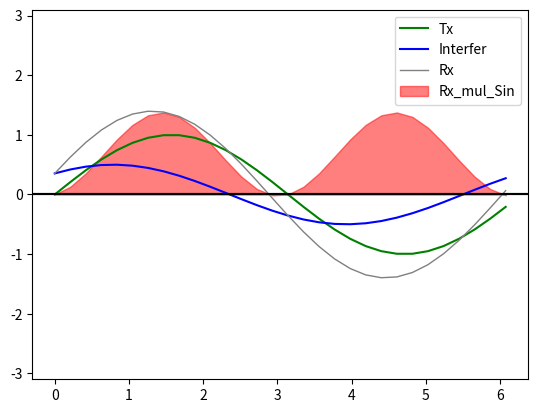

This chart was generated by the following Python code:
import numpy as np
import matplotlib.pyplot as plt

pi = np.pi

# PARAMETERS
TIME_VECTOR_SIZE = 30
A_tx = 1
A_int = 0.5
A_int_phi = pi / 4

# CALCULATION
t = np.linspace(0, 2 * pi, TIME_VECTOR_SIZE, endpoint=False)

# modulation
Tx = A_tx * np.sin(t)

# channel
Interfer = A_int * np.sin(t + A_int_phi)
Rx = Tx + Interfer

# demodulation
Rx_mul_Sin = Rx * np.sin(t)
Rx_dot_Sin = np.sum(Rx_mul_Sin)  # Use Rx_mul_Sin please
A_rx = Rx_dot_Sin* 2 / TIME_VECTOR_SIZE

# PRESENTATION
plt.plot(t, Tx, "-", label="Tx", color="green")
plt.plot(t, Interfer, "-", label="Interfer", color="blue")
plt.plot(t, Rx, "-", label="Rx", color="gray", linewidth=1)
plt.ylim(-3.1, 3.1)
plt.legend()
plt.grid()
plt.axhline(y=0, color="black")
plt.show()

plt.fill_between(t, 0, Rx_mul_Sin, label="Rx_mul_Sin", color="red", alpha=0.5)
plt.ylim(-3.1, 3.1)
plt.legend()
plt.grid()
plt.axhline(y=0, color="black")
plt.show()

print(f"A_tx={A_tx}")
print(f"A_int={A_int}")
print(f"A_int_phi={A_int_phi:0.2f}")
print(f"Rx_dot_Sin={Rx_dot_Sin:0.1f}")
print(f"A_rx={A_rx:0.1f}")


# =========================================
# figure(figsize=(12, 6), dpi=80)

# plt.plot(modulated_signal,color='blue')
# plt.plot(carier_x_modulated,color='red')

# plt.show()

# periods = np.reshape(,[30,-1])


# dots.append(np.dot(sin,sin_shift))

